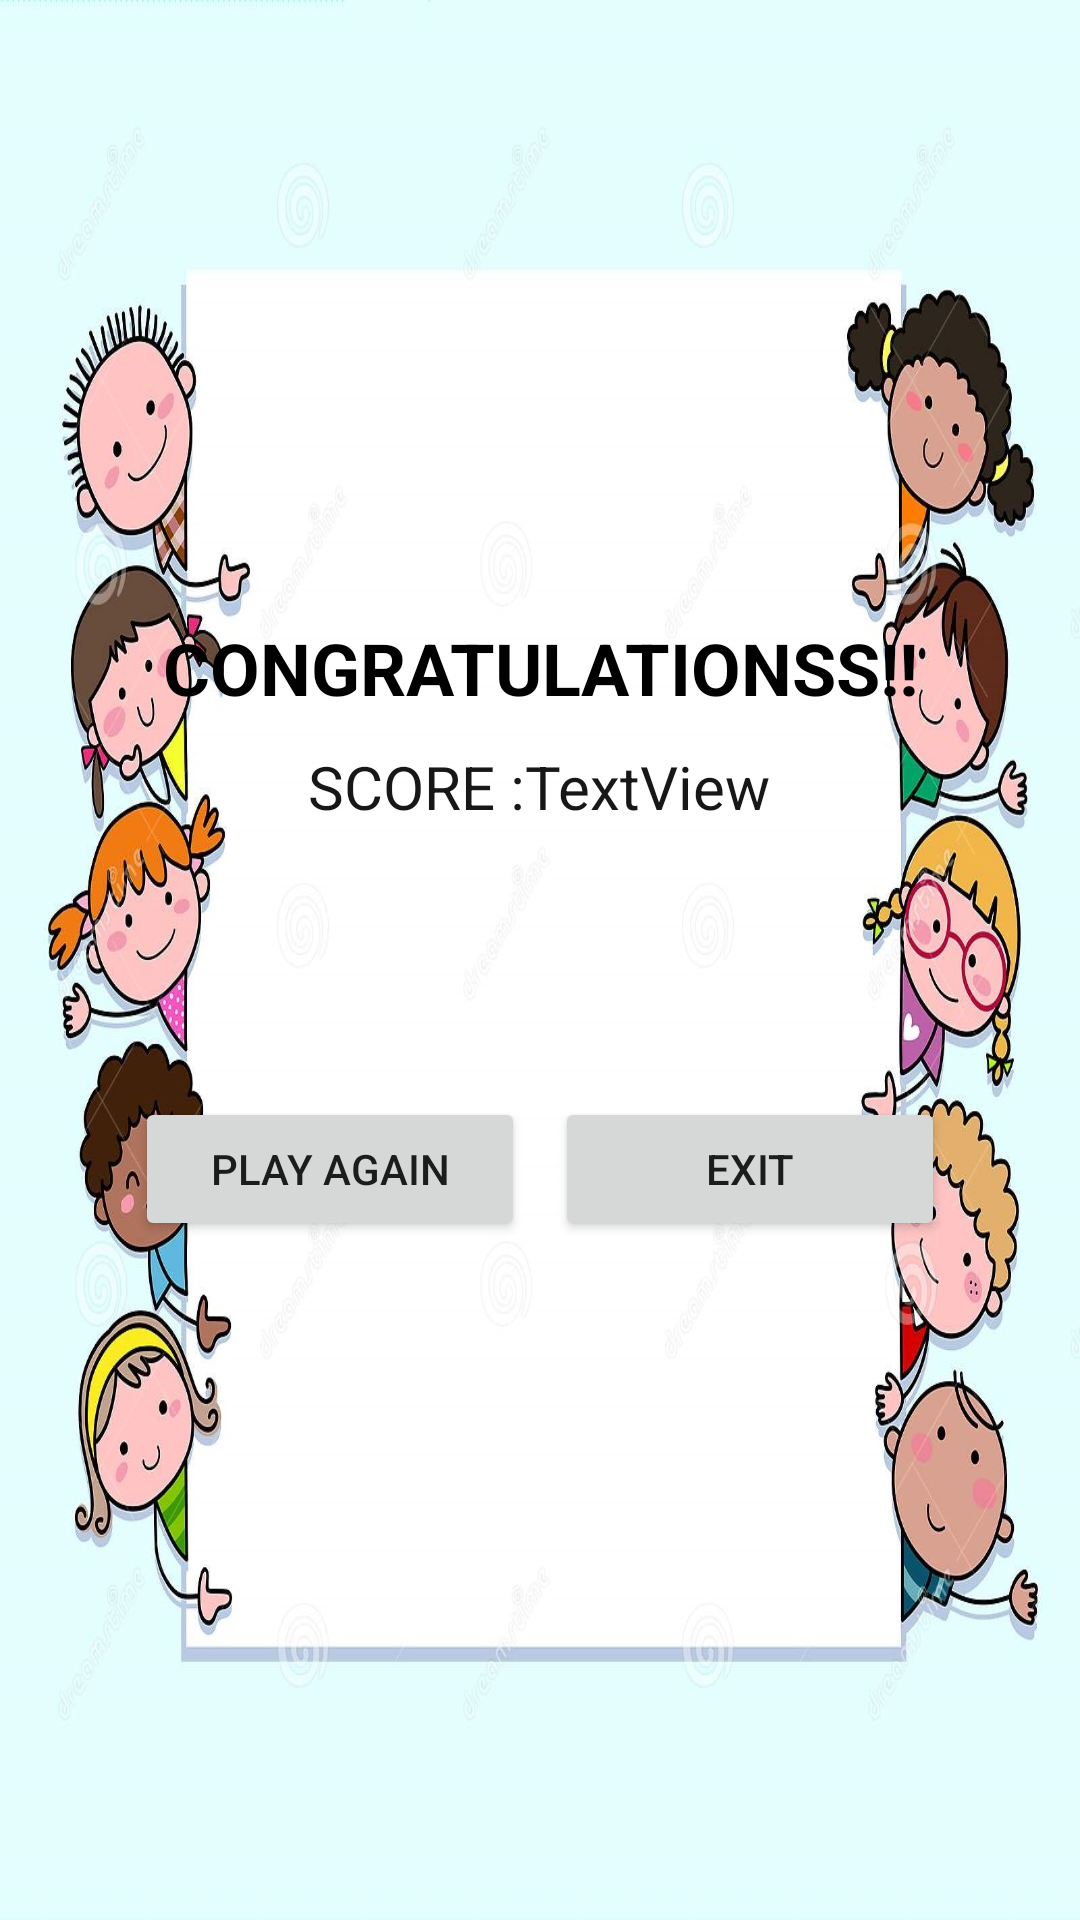

Layout XML and referenced resources for this Android screen:
<!-- AndroidManifest.xml: application theme Theme.MathGame -->
<!-- res/layout/activity_result.xml -->
<?xml version="1.0" encoding="utf-8"?>
<LinearLayout xmlns:android="http://schemas.android.com/apk/res/android"
    xmlns:app="http://schemas.android.com/apk/res-auto"
    xmlns:tools="http://schemas.android.com/tools"
    android:layout_width="match_parent"
    android:layout_height="match_parent"
    android:background="@drawable/third"
    android:gravity="center"
    android:orientation="vertical"
    tools:context=".Result">

    <TextView
        android:id="@+id/textView2"
        android:layout_width="wrap_content"
        android:layout_height="wrap_content"
        android:layout_marginTop="-20dp"
        android:gravity="center"
        android:text="@string/conResult"
        android:textColor="#000000"
        android:textSize="24sp"
        android:textStyle="bold" />

    <LinearLayout
        android:layout_width="wrap_content"
        android:layout_height="wrap_content"
        android:layout_marginTop="10dp"
        android:gravity="center">

        <TextView
            android:id="@+id/textView6"
            android:layout_width="wrap_content"
            android:layout_height="wrap_content"
            android:layout_weight="1"
            android:text="@string/scoreResult"
            android:textColor="#171717"
            android:textSize="20sp" />

        <TextView
            android:id="@+id/tvFinalScore"
            android:layout_width="wrap_content"
            android:layout_height="wrap_content"
            android:layout_weight="1"
            android:text="TextView"
            android:textColor="#171717"
            android:textSize="20sp" />
    </LinearLayout>

    <LinearLayout
        android:layout_width="wrap_content"
        android:layout_height="wrap_content"
        android:layout_marginTop="10dp"
        android:orientation="horizontal">

        <Button
            android:id="@+id/btnAgain"
            android:layout_width="130dp"
            android:layout_height="wrap_content"
            android:layout_marginLeft="5dp"
            android:layout_marginTop="80dp"
            android:layout_marginRight="5dp"
            android:layout_weight="1"
            android:text="@string/btnAgain"
            android:textSize="14sp" />

        <Button
            android:id="@+id/btnExit"
            android:layout_width="130dp"
            android:layout_height="wrap_content"
            android:layout_marginLeft="5dp"
            android:layout_marginTop="80dp"
            android:layout_marginRight="5dp"
            android:layout_weight="1"
            android:text="@string/btnExit"
            android:textSize="14sp" />
    </LinearLayout>
</LinearLayout>
<!-- resources referenced by this layout -->
<resources>
  <!-- drawable third: jpg bitmap (drawable, 294213 bytes) -->
  <string name="btnAgain">play again</string>
  <string name="btnExit">Exit</string>
  <string name="conResult">CONGRATULATIONSS!!</string>
  <string name="scoreResult">SCORE : </string>
  <style name="Theme.MathGame" parent="Theme.MaterialComponents.DayNight.DarkActionBar">
          
          <item name="colorPrimary">#008080</item>
          <item name="colorPrimaryVariant">#008080</item>
          <item name="colorOnPrimary">@color/white</item>
          
          <item name="colorSecondary">@color/teal_200</item>
          <item name="colorSecondaryVariant">@color/teal_700</item>
          <item name="colorOnSecondary">@color/black</item>
          
          <item name="android:statusBarColor" tools:targetApi="l">?attr/colorPrimaryVariant</item>
          
      </style>
  <color name="white">#FFFFFFFF</color>
  <color name="teal_200">#FF03DAC5</color>
  <color name="teal_700">#FF018786</color>
  <color name="black">#FF000000</color>
</resources>
